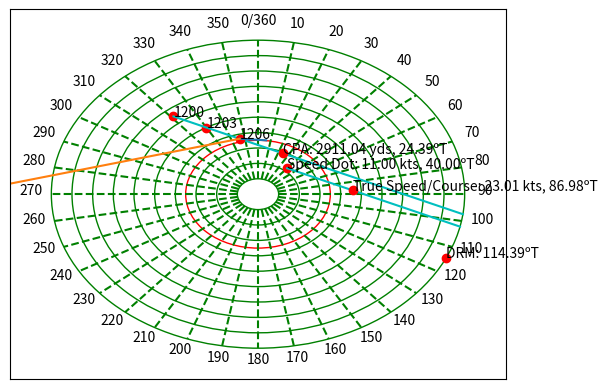

The script that saved this image:
import matplotlib.pyplot as plt
import numpy as np

def vec2coord(magnitude, bearing, x0=0, y0=0) -> tuple[float, float]:
    bearing = (bearing + 90)
    b_rads = np.radians(bearing)
    x = (magnitude * np.cos(b_rads) * -1) + x0; # Reflect about y-axis as we want clockwise angles
    y = (magnitude * np.sin(b_rads)) + y0;
    return x,y
    
def coord2vec(x, y) -> tuple[float, float]:
    magnitude = np.sqrt(x**2 + y**2)
    # TODO: Fix issue where tan(theta) -> +/- infinity
    bearing = (np.degrees(2*np.arctan(y/((x*-1)+magnitude)))-90)
    if (bearing < 0):
        bearing += 360
    return magnitude, bearing

# 1 knot = 1 nautical mile / hr
# 1 nautical mile = 2025.372 yards

def calculate_dist(time, speed):
    return speed*(time/60)*2025.372

def calculate_time(speed, distance):
    return (distance/2025.372)*60/speed

def calculate_speed(time, distance):
    return distance/2025.372*60/time

class Fix:
    def __init__(self, brng, rng, time):
        self.bearing = brng
        self.range = rng
        self.time = time

    def plot(self, ax):
        ax.plot(*vec2coord(self.range, self.bearing), color="r", label=str(self.time))

class ManeuveringBoard:
    def __init__(self, s_speed, s_course, scale=1) -> None:
        self.fig, self.ax = plt.subplots()
        self.scale = scale
        self.fixes = {}
        self.speed = s_speed
        self.course = s_course
        self.draw_board()
        self.draw_dot(*vec2coord(self.scale_speed(s_speed),s_course), f"Speed Dot: {s_speed:.2f} kts, {s_course:.2f}ºT")
        self.ax.set(xlim=(-12000, 12000), xticks=np.arange(0,0),ylim=(-12000,12000), yticks=np.arange(0, 0))
    
    def scale_speed(self, speed):
        return (speed / 5)*1000;
    
    def scale_distance(self, distance):
        return distance / (self.scale)

    def draw_vector_from(self, magnitude, bearing, x0=0, y0=0, label="", linestyle="-", color="g"):
        x,y = vec2coord(magnitude, bearing)
        self.ax.plot([x0, x],[y0,y],color=color, linestyle=linestyle, label=label)
    
    def draw_dot(self, x, y, label):
        self.ax.plot(x,y, "ro",label=label)
        self.ax.annotate(label, (x,y))

    def draw_board(self):
        circles = []
        for i in range(1,11):
            ring = plt.Circle((0,0), i*1000, color="g", fill=False)
            self.ax.add_patch(ring)
            circles.append(ring)
        for i in range(0,360,10):
            x,y = vec2coord(1000, i)
            self.draw_vector_from(10000, i, x, y, linestyle="--")
            self.ax.text(x*11,y*11, "0/360" if i == 0 else str(i), horizontalalignment="center")
        return circles

    def plot_fix(self, fix, vessel_id):
        if vessel_id not in self.fixes:
            self.fixes[vessel_id] = []
        self.fixes[vessel_id].append(fix)
        self.draw_dot(*vec2coord(self.scale_distance(fix.range), fix.bearing), label=str(fix.time))

    def draw_relative_lines(self, vessel_id) -> float:
        if vessel_id not in self.fixes or len(self.fixes[vessel_id]) < 2:
            raise IndexError()
        
        f1 = self.fixes[vessel_id][-1]
        f2 = self.fixes[vessel_id][-2]

        x0,y0 = vec2coord(f1.range, f1.bearing)
        x1,y1 = vec2coord(f2.range, f2.bearing)

        slope = (y0-y1) / (x0-x1)
        b_course = y0 - slope*x0
        dX = x0-x1
        dY = y0-y1
        x_speed, y_speed = vec2coord(self.scale_speed(self.speed), self.course)
        b_speed = y_speed - slope*x_speed
        self.relative_couse_slope = slope
        self.relative_couse_intercept = b_course
        self.relative_dx = dX
        self.relative_dy = dY
        self.last_fix = f1

        x_course, y_course = self.get_circle_intercept(slope, b_course, 10000*self.scale, dX, dY, x0)
        x_speed_int, y_speed_int = self.get_circle_intercept(slope, b_speed, 10000*self.scale, dX, dY, x_speed)
        x_int, y_int = self.get_circle_intercept(slope, 0, 10000*self.scale, dX, dY)
        self.draw_vector_from(*coord2vec(x_course,y_course), x1,y1, color="c")
        self.draw_vector_from(*coord2vec(x_speed_int,y_speed_int), x_speed,y_speed, color="c")
        _, drm = coord2vec(x_int, y_int)
        self.draw_dot(x_int, y_int, f"DRM: {drm:.2f}ºT")
        return drm
        

    def get_circle_intercept(self, slope, intercept, radius, dX, dY, lfx=0) -> tuple[float, float]:
        # Intersection of a centered circle and line
        # x^2 + y^2 = r^2
        # x^2 + (mx+b)^2=r^2
        # x^2 + (mx)^2 + 2(bmx) + b^2 - r^2 = 0
        # (m^2+1)x^2 + 2bmx + (b^2-r^2) = 0
        # y = m((-2bm +/- sqrt((2bm)^2-4(m^2+1)(b^2-r^2)))/(2(m^2+1)))+b
        try:
            x0 = (((-2*intercept*slope) + ((2*intercept*slope)**2-4*(slope**2+1)*(intercept**2-radius**2))**0.5)/(2*(slope**2+1)))
            x1 = (((-2*intercept*slope) - ((2*intercept*slope)**2-4*(slope**2+1)*(intercept**2-radius**2))**0.5)/(2*(slope**2+1)))
        except ZeroDivisionError:
            if (dY > 0):
                return lfx, radius
            elif (dY < 0):
                return lfx, radius*-1
            else:
                raise ValueError("Vessel is not moving relative to center")

        if (dX > 0):
            x = max(x0,x1)
        else:
            x = min(x0,x1)

        return x, slope*x+intercept

    def get_srm(self, vessel_id):
        if vessel_id not in self.fixes or len(self.fixes[vessel_id]) < 2:
            raise IndexError()

        f1 = self.fixes[vessel_id][-1]
        f2 = self.fixes[vessel_id][-2]

        x0,y0 = vec2coord(f1.range, f1.bearing)
        x1,y1 = vec2coord(f2.range, f2.bearing)
        
        dist = ((x0-x1)**2+(y0-y1)**2)**0.5
        dT = abs(f1.time-f2.time)
        # 3 minute rule
        if dT == 3:
            return dist/100
        else:
            return calculate_speed(dT, dist)

    def get_true_speed_course(self, vessel_id):
        if vessel_id not in self.fixes or len(self.fixes[vessel_id]) < 2:
            raise IndexError()
        srm = self.get_srm(vessel_id)
        srm_dist = self.scale_speed(srm)
        x_speed, y_speed = vec2coord(self.scale_speed(self.speed), self.course)
        
        x = srm_dist*(1/(np.sqrt(1+self.relative_couse_slope**2))) + x_speed
        y = srm_dist*(self.relative_couse_slope/(np.sqrt(1+self.relative_couse_slope**2))) + y_speed
        mag,tbrg = coord2vec(x,y)
        mag = (mag / 1000*self.scale) * 5
        self.draw_dot(x,y, f"True Speed/Course: {mag:.2f} kts, {tbrg:.2f}ºT")
        return mag,tbrg

    def get_time_brg_rng_cpa(self, vessel_id):
        if vessel_id not in self.fixes or len(self.fixes[vessel_id]) < 2:
            raise IndexError()
        
        perpendicular_slope = -1*(self.relative_couse_slope**-1)
        f1 = self.fixes[vessel_id][-1]
        # m1x+b1 = m2x+b2
        # (m1-m2)x + (b1-b2) = 0
        # x(m1-m2) = b2-b1
        # x=(b2-b1)/(m1-m2)
        x_int = self.relative_couse_intercept/(perpendicular_slope-self.relative_couse_slope)
        y_int = perpendicular_slope*x_int
        cpa_rng,cpa_brg = coord2vec(x_int,y_int)
        self.draw_dot(x_int,y_int, f"CPA: {cpa_rng:.2f} yds, {cpa_brg:.2f}ºT")
        x0,y0 = vec2coord(f1.range, f1.bearing)
        dist = np.sqrt((x0-x_int)**2+(y0-y_int)**2)
        srm = self.get_srm(vessel_id)
        ttcpa = calculate_time(srm, dist)
        return cpa_rng, cpa_brg, ttcpa

    def solve_cpa(self, fix1, fix2):
        self.plot_fix(fix1, "contact")
        self.plot_fix(fix2, "contact")
        drm = self.draw_relative_lines("contact")
        srm = self.get_srm("contact")
        true_speed, true_course = self.get_true_speed_course("contact")
        cpa_rng, cpa_brng, t_to_cpa = self.get_time_brg_rng_cpa("contact")
        print("DRM:               ", drm)
        print("SRM:               ", srm)
        print("True Speed:        ", true_speed)
        print("True Course:       ", true_course)
        print("CPA Range:         ", cpa_rng)
        print("CPA Bearing:       ", cpa_brng)
        print("Time to CPA (RAW): ", t_to_cpa)
        print("Time to CPA (ADJ): ", t_to_cpa+fix2.time)

    def new_fix_from_time(self, time, vessel_id):
        if vessel_id not in self.fixes or len(self.fixes[vessel_id]) < 2:
            raise IndexError()
        srm = self.get_srm(vessel_id)
        dist = calculate_dist(time,srm)
        last_fix = self.fixes[vessel_id][-1]
        
        x0,y0 = vec2coord(last_fix.range, last_fix.bearing)

        x = dist*(1/(np.sqrt(1+self.relative_couse_slope**2))) + x0
        y = dist*(self.relative_couse_slope/(np.sqrt(1+self.relative_couse_slope**2))) + y0
        rng, brng = coord2vec(x,y)
        new_fix = Fix(brng,rng, last_fix.time+time)
        self.plot_fix(new_fix, vessel_id)

    def find_tangent_circle_points(self, radius, x, y):
        # x,y := fix point
        # a,b := radial point
        # a^2+b^2 = r^2
        # m1 = b/a
        # m2 = -a/b = (y-b)/(x-a)
        # yb-b^2 = -xa+a^2
        # yb+xa=a^2+b^2=r^2
        # b=(r^2-xa)/y
        # a^2 + ((r^2-xa)/y)^2 = r^2
        # a^2 + ((r^2-xa)^2)/y^2 = r^2
        # (y^2*a^2) + (r^2-xa)^2 = r^2*y^2
        # (y^2*a^2) + (r^2-xa)^2 - r^2*y^2 = 0
        # (y^2+a^2) + (r^4-2r^2xa+(xa)^2) - r^2*y^2 = 0
        # (x^2+1)a^2 - 2r^2xa - r^2*y^2 + y^2+r^4 = 0
        a = (x**2+1)
        b = -1*(2*radius**2*x)
        c = -1*(radius**2*y**2) + y**2 + radius**4
        x0 = (-b + np.sqrt(b**2-4*a*c))/(2*a)
        x1 = (-b - np.sqrt(b**2-4*a*c))/(2*a)
        # a^2 + b^2 = r^2
        y0 = (radius**2-x*x0)/y
        y1 = (radius**2-x*x1)/y
        return [(x0,y0), (x1,y1)]




    def solve_avoidance(self, radius, time_since_last_fix, vessel_id):
        self.new_fix_from_time(time_since_last_fix, vessel_id)
        ring = plt.Circle((0,0), radius, color="r", fill=False)
        self.coso_radius = radius
        self.ax.add_patch(ring)
        last_fix = self.fixes[vessel_id][-1]
        x,y=vec2coord(last_fix.range, last_fix.bearing); 
        points = self.find_tangent_circle_points(radius, x,y)
        print(points)
        self.ax.plot([x,points[0][0]], [y, points[0][1]])
        self.ax.plot([x,points[1][0]], [y, points[1][1]])

        



a = ManeuveringBoard(11, 40)

fix1 = Fix(321, 6500, 1200)
fix2 = Fix(330, 5000, 1203)

a.solve_cpa(fix1,fix2)
a.solve_avoidance(3500, 3, "contact")

plt.show()
